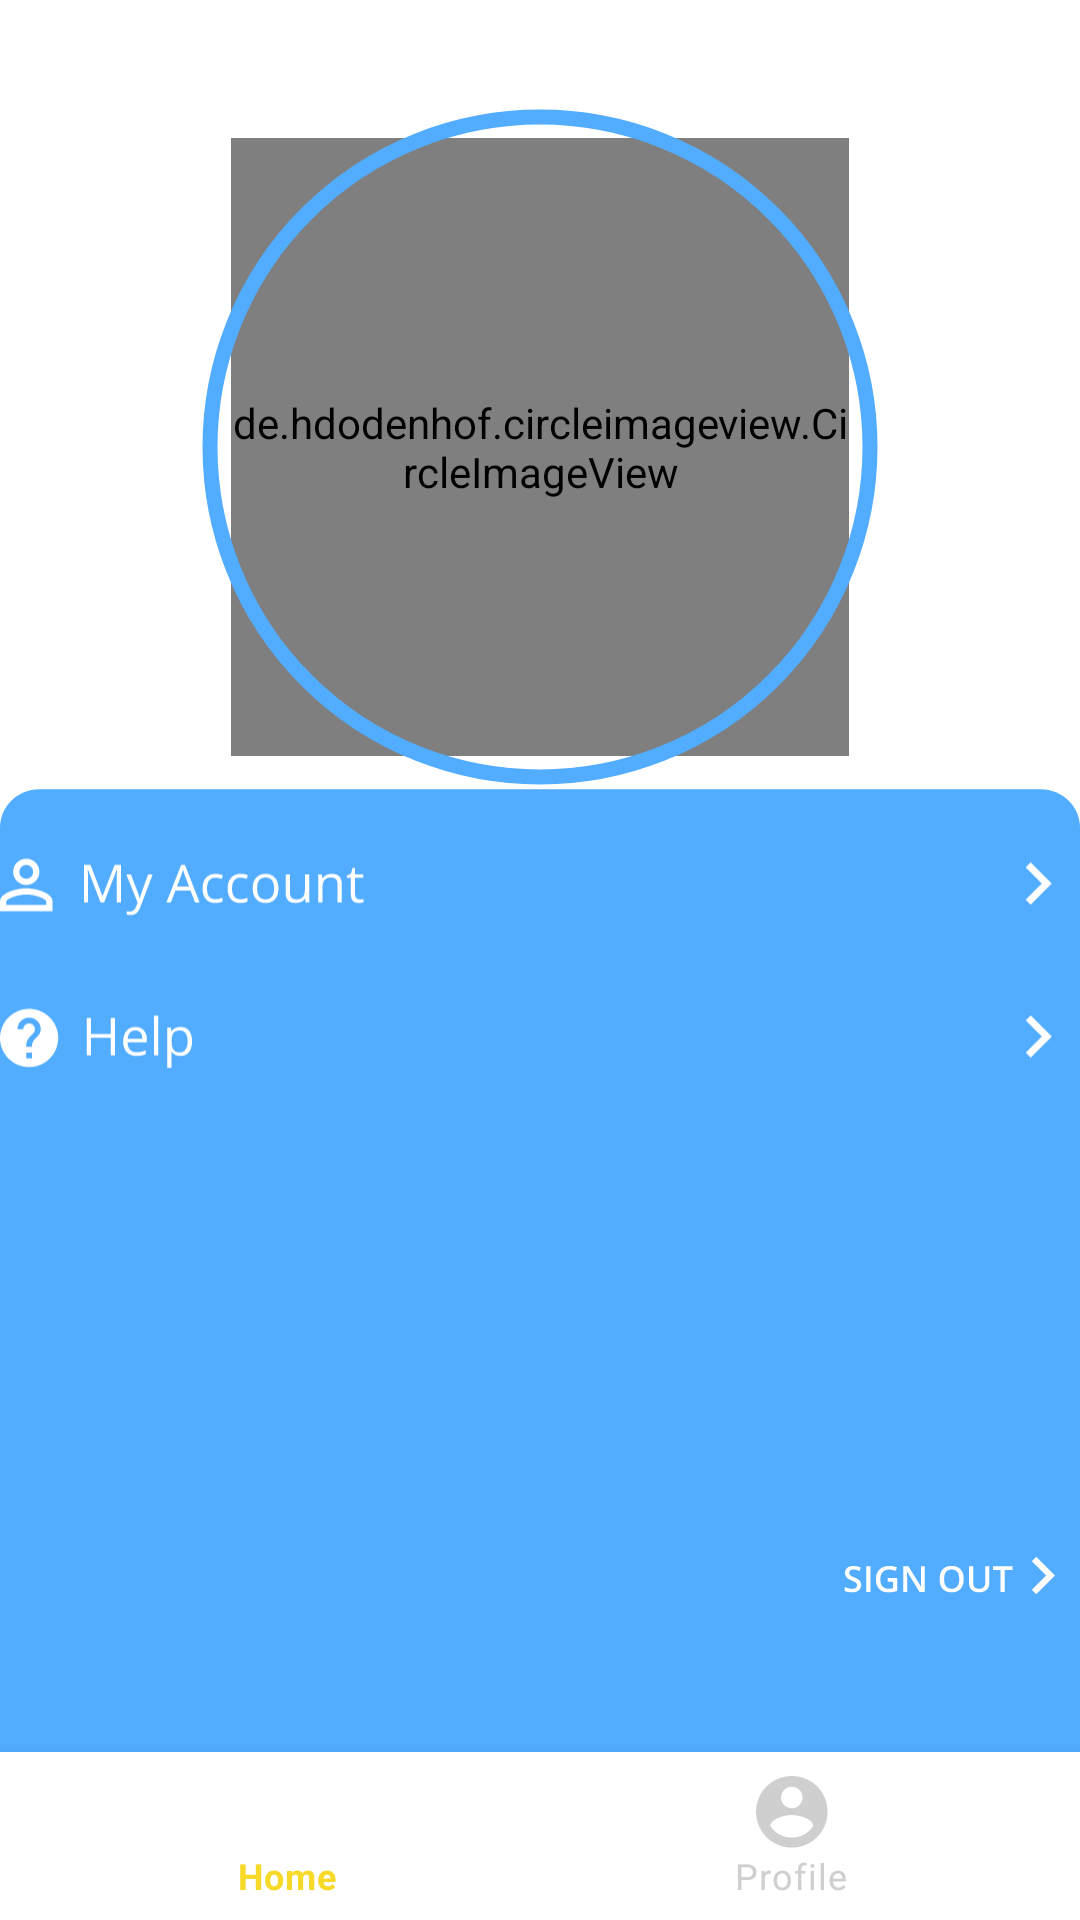

Produce the Android XML layout that renders to this screen, including the resource entries it uses.
<!-- AndroidManifest.xml: application theme Theme.AttendancePlus -->
<!-- res/layout/activity_profile.xml -->
<?xml version="1.0" encoding="utf-8"?>
<androidx.constraintlayout.widget.ConstraintLayout xmlns:android="http://schemas.android.com/apk/res/android"
    xmlns:app="http://schemas.android.com/apk/res-auto"
    xmlns:tools="http://schemas.android.com/tools"
    android:layout_width="match_parent"
    android:layout_height="match_parent"
    tools:context=".Profile">

    <de.hdodenhof.circleimageview.CircleImageView
        android:id="@+id/stud_image"
        android:layout_width="206dp"
        android:layout_height="206dp"
        android:foregroundGravity="center"
        android:src="@drawable/ic_baseline_account_circle_240"
        app:layout_constraintBottom_toBottomOf="@+id/imageView15"
        app:layout_constraintEnd_toEndOf="@+id/imageView15"
        app:layout_constraintStart_toStartOf="@+id/imageView15"
        app:layout_constraintTop_toTopOf="@+id/imageView15" />

    <ImageView
        android:id="@+id/imageView15"
        android:layout_width="wrap_content"
        android:layout_height="wrap_content"
        android:layout_marginTop="36dp"
        app:layout_constraintEnd_toEndOf="parent"
        app:layout_constraintStart_toStartOf="parent"
        app:layout_constraintTop_toTopOf="parent"
        app:srcCompat="@drawable/profilepic_circular" />

    <ImageView
        android:id="@+id/imageView8"
        android:layout_width="match_parent"
        android:layout_height="382dp"
        android:background="@drawable/ic_rectangle_26"
        app:layout_constraintBottom_toBottomOf="parent"
        app:layout_constraintEnd_toEndOf="parent"
        app:layout_constraintHorizontal_bias="1.0"
        app:layout_constraintStart_toStartOf="parent" />

    <TextView
        android:id="@+id/namefield"
        android:layout_width="wrap_content"
        android:layout_height="wrap_content"
        android:layout_marginBottom="8dp"
        android:layout_marginTop="30dp"
        android:textSize="25dp"
        android:textColor="#000000"
        app:layout_constraintBottom_toTopOf="@+id/std"
        app:layout_constraintEnd_toEndOf="parent"
        app:layout_constraintStart_toStartOf="parent"
        app:layout_constraintTop_toBottomOf="@+id/stud_image" />

    <TextView
        android:id="@+id/std"
        android:layout_width="wrap_content"
        android:layout_height="wrap_content"
        android:layout_marginBottom="22dp"
        android:textSize="15dp"
        app:layout_constraintBottom_toTopOf="@+id/imageView8"
        app:layout_constraintEnd_toEndOf="parent"
        app:layout_constraintStart_toStartOf="parent"
        app:layout_constraintTop_toBottomOf="@+id/namefield" />

    <ImageView
        android:id="@+id/myaccount"
        android:layout_width="wrap_content"
        android:layout_height="wrap_content"
        android:layout_marginTop="22dp"
        android:src="@drawable/my_account"
        app:layout_constraintEnd_toEndOf="@+id/imageView8"
        app:layout_constraintStart_toStartOf="parent"
        app:layout_constraintTop_toTopOf="@+id/imageView8" />

    <ImageView
        android:id="@+id/imageView11"
        android:layout_width="wrap_content"
        android:layout_height="wrap_content"
        android:layout_marginTop="22dp"
        android:visibility="gone"
        app:layout_constraintEnd_toEndOf="@+id/imageView8"
        app:layout_constraintStart_toStartOf="parent"
        app:layout_constraintTop_toBottomOf="@+id/myaccount" />

    <ImageView
        android:id="@+id/imageView13"
        android:layout_width="wrap_content"
        android:layout_height="wrap_content"
        android:layout_marginTop="22dp"
        android:visibility="gone"
        app:layout_constraintEnd_toEndOf="@+id/imageView8"
        app:layout_constraintStart_toStartOf="parent"
        app:layout_constraintTop_toBottomOf="@+id/imageView11" />

    <ImageView
        android:id="@+id/imageView14"
        android:layout_width="wrap_content"
        android:layout_height="wrap_content"
        android:layout_marginTop="22dp"
        android:src="@drawable/ic_help"
        app:layout_constraintEnd_toEndOf="@+id/imageView8"
        app:layout_constraintStart_toStartOf="parent"
        app:layout_constraintTop_toBottomOf="@+id/imageView13" />

    <ImageView
        android:id="@+id/sign_out"
        android:layout_width="wrap_content"
        android:layout_height="wrap_content"
        android:layout_marginTop="50dp"
        android:src="@drawable/ic_sign_out"
        app:layout_constraintBottom_toBottomOf="parent"
        app:layout_constraintEnd_toEndOf="@+id/imageView14"
        app:layout_constraintTop_toBottomOf="@+id/imageView14" />

    <com.google.android.material.bottomnavigation.BottomNavigationView
        android:id="@+id/bottom_navigation_view1"
        android:layout_width="match_parent"
        android:layout_height="wrap_content"
        app:itemIconTint="@drawable/item_selected"
        app:itemTextColor="@drawable/item_selected"
        app:layout_constraintBottom_toBottomOf="parent"
        app:layout_constraintEnd_toEndOf="parent"
        app:layout_constraintStart_toStartOf="parent"
        app:menu="@menu/bottom_navigation_menu" />

</androidx.constraintlayout.widget.ConstraintLayout>
<!-- resources referenced by this layout -->
<resources>
  <!-- drawable ic_baseline_account_circle_240 (drawable) -->
  <vector android:alpha="0.83" android:height="220dp"
      android:tint="#F7D927" android:viewportHeight="24"
      android:viewportWidth="24" android:width="220dp" xmlns:android="http://schemas.android.com/apk/res/android">
      <path android:fillColor="@android:color/white" android:pathData="M12,2C6.48,2 2,6.48 2,12s4.48,10 10,10 10,-4.48 10,-10S17.52,2 12,2zM12,5c1.66,0 3,1.34 3,3s-1.34,3 -3,3 -3,-1.34 -3,-3 1.34,-3 3,-3zM12,19.2c-2.5,0 -4.71,-1.28 -6,-3.22 0.03,-1.99 4,-3.08 6,-3.08 1.99,0 5.97,1.09 6,3.08 -1.29,1.94 -3.5,3.22 -6,3.22z"/>
  </vector>
  <!-- drawable ic_help: vector/xml drawable (drawable, 2457 chars, omitted) -->
  <!-- drawable ic_rectangle_26 (drawable) -->
  <vector xmlns:android="http://schemas.android.com/apk/res/android"
      android:width="411dp"
      android:height="448dp"
      android:viewportWidth="411"
      android:viewportHeight="448">
      <path
          android:pathData="M0,21C0,12.716 6.716,6 15,6H396C404.284,6 411,12.716 411,21V448H0V21Z"
          android:fillColor="#52ACFF"/>
  </vector>
  <!-- drawable ic_sign_out: vector/xml drawable (drawable, 3770 chars, omitted) -->
  <!-- drawable item_selected (drawable) -->
  <?xml version="1.0" encoding="utf-8"?>
  <selector xmlns:android="http://schemas.android.com/apk/res/android">
  
      <item android:state_checked="true"
          android:color="@color/item"/>
  
      <item android:state_checked="false"
          android:color="@color/item1"/>
  
  </selector>
  <!-- drawable my_account: vector/xml drawable (drawable, 5017 chars, omitted) -->
  <!-- drawable profilepic_circular (drawable) -->
  <vector xmlns:android="http://schemas.android.com/apk/res/android"
      android:width="226dp"
      android:height="226dp"
      android:viewportWidth="226"
      android:viewportHeight="226">
      <path
          android:pathData="M113,113m-110,0a110,110 0,1 1,220 0a110,110 0,1 1,-220 0"
          android:strokeWidth="5"
          android:fillColor="#00000000"
          android:strokeColor="#52ACFF"/>
  </vector>
  <style name="Theme.AttendancePlus" parent="Theme.MaterialComponents.DayNight.DarkActionBar">
          
          <item name="colorPrimary">@color/purple_500</item>
          <item name="colorPrimaryVariant">@color/purple_700</item>
          <item name="colorOnPrimary">@color/white</item>
          
          <item name="colorSecondary">@color/teal_200</item>
          <item name="colorSecondaryVariant">@color/teal_700</item>
          <item name="colorOnSecondary">@color/black</item>
          
          <item name="android:statusBarColor" tools:targetApi="l">?attr/colorPrimaryVariant</item>
          
      </style>
  <color name="item">#F7D927</color>
  <color name="item1">#CFCFCF</color>
  <color name="purple_500">#FF6200EE</color>
  <color name="purple_700">#FF3700B3</color>
  <color name="white">#FFFFFFFF</color>
  <color name="teal_200">#FF03DAC5</color>
  <color name="teal_700">#FF018786</color>
  <color name="black">#FF000000</color>
</resources>
